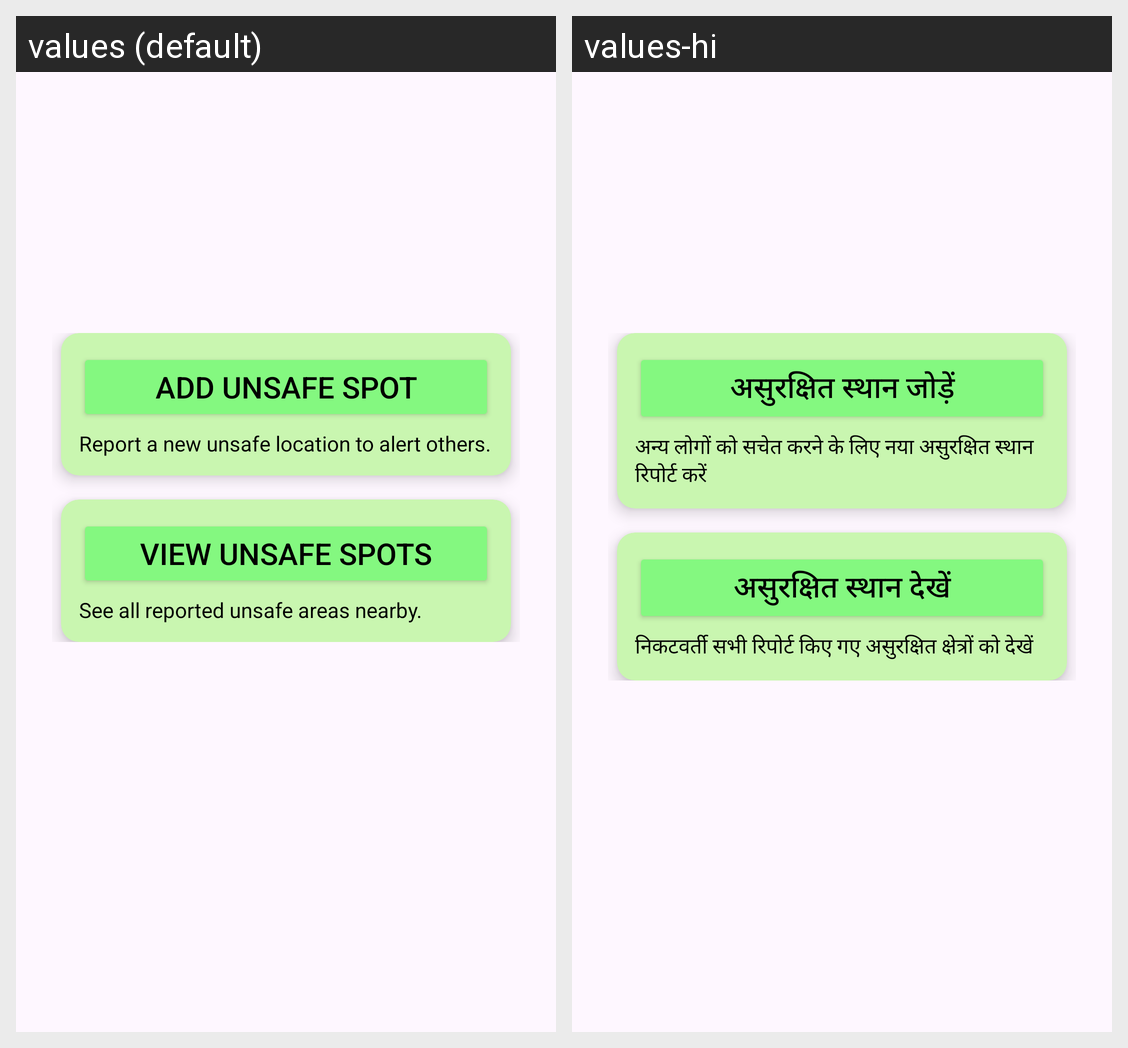

The Android screen above is rendered under two locales of the same app. Produce the string resources it draws, with the default and per-locale values.
Android screen res/layout/activity_safe_spots.xml rendered under 2 locales, left to right: values (default), values-hi. Device: Nexus 5 (rendered at 1080×1920; each locale shown at half size, 540×960, under a caption strip naming it); theme Theme.SpotWarn.
Strings drawn on this screen, with the default value and each locale's value (text and hints the layout hard-codes, and strings that could not be matched under every locale, appear in the picture but are not listed):

add_unsafe_spot
  values: Add Unsafe Spot
  values-hi: असुरक्षित स्थान जोड़ें

report_a_new_unsafe_location_to_alert_others
  values: Report a new unsafe location to alert others.
  values-hi: अन्य लोगों को सचेत करने के लिए नया असुरक्षित स्थान रिपोर्ट करें

view_unsafe_spots
  values: View Unsafe Spots
  values-hi: असुरक्षित स्थान देखें

see_all_reported_unsafe_areas_nearby
  values: See all reported unsafe areas nearby.
  values-hi: निकटवर्ती सभी रिपोर्ट किए गए असुरक्षित क्षेत्रों को देखें
